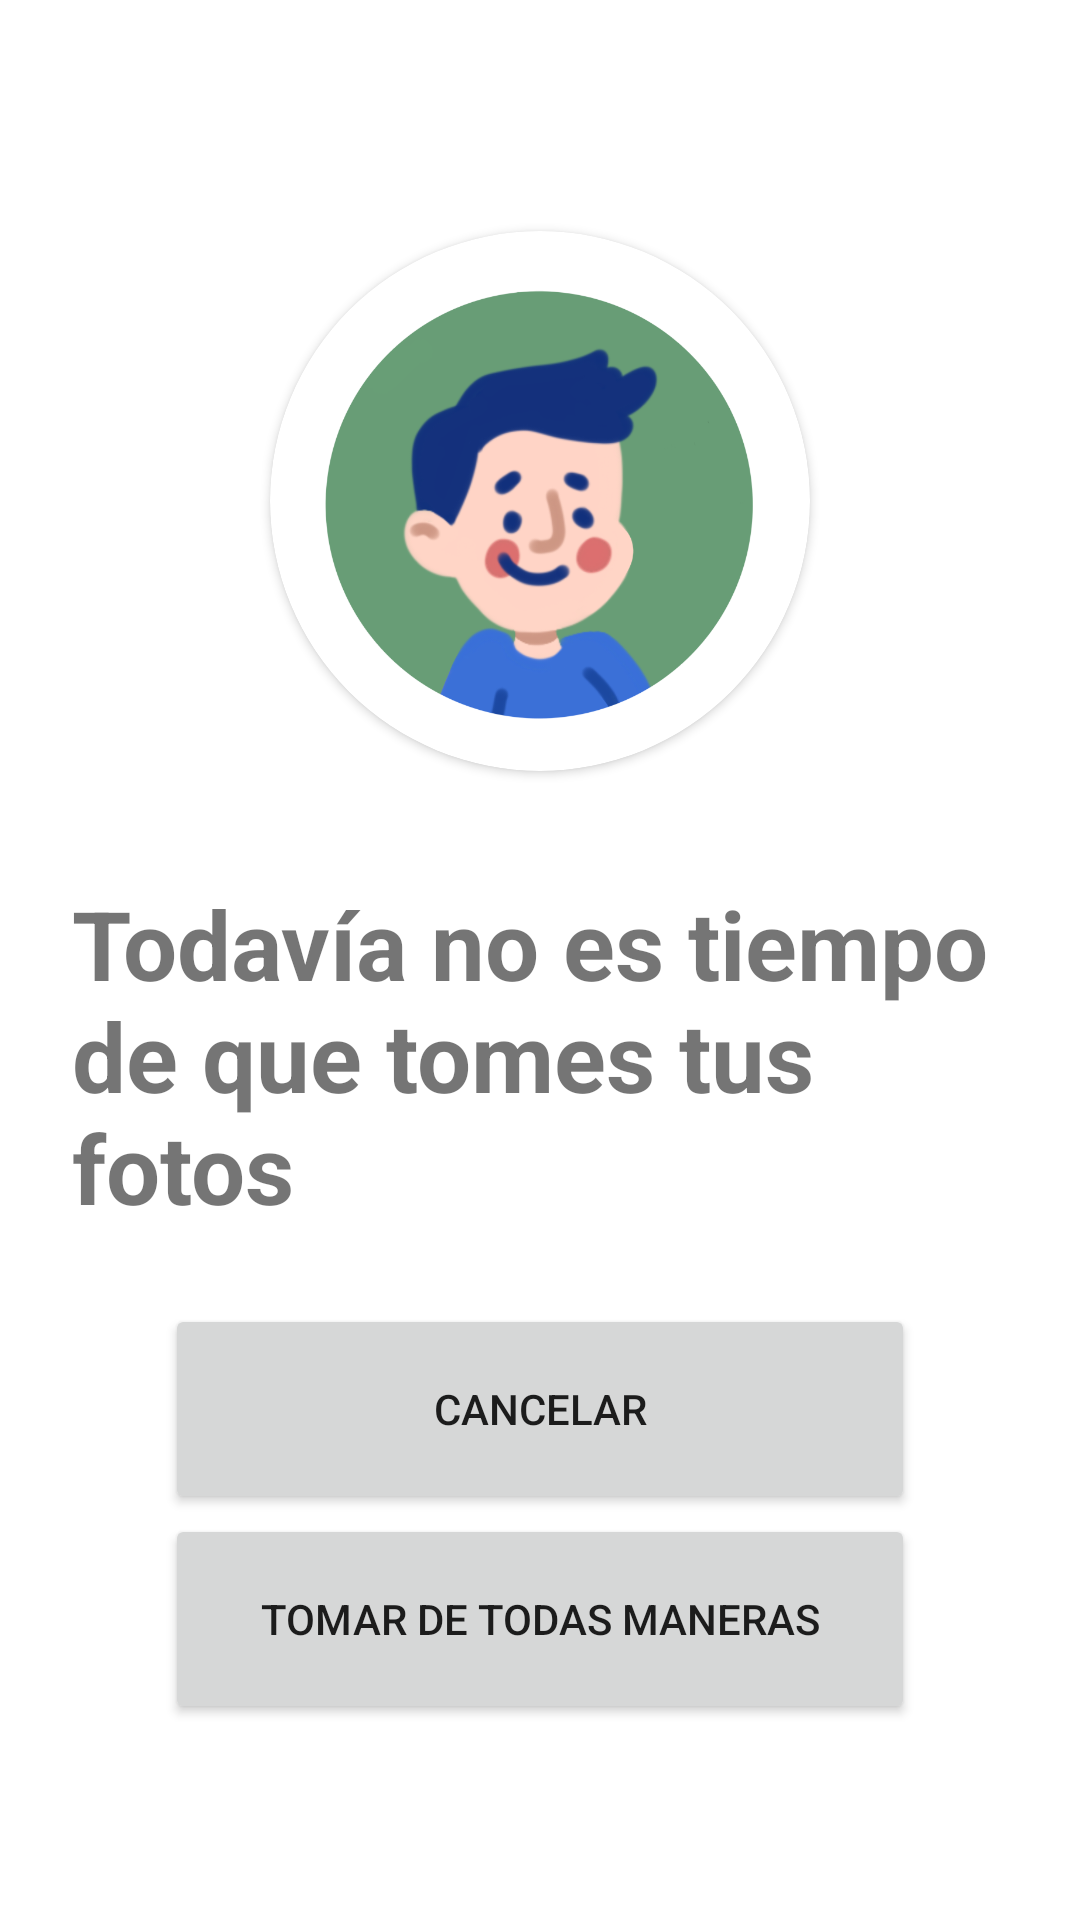

Layout XML and referenced resources for this Android screen:
<!-- AndroidManifest.xml: application theme AppTheme -->
<!-- res/layout/activity_too_early_for_picture_notification.xml -->
<?xml version="1.0" encoding="utf-8"?>
<LinearLayout xmlns:android="http://schemas.android.com/apk/res/android"
    xmlns:app="http://schemas.android.com/apk/res-auto"
    xmlns:tools="http://schemas.android.com/tools"
    android:layout_width="match_parent"
    android:layout_height="match_parent"
    android:orientation="vertical"
    android:layout_gravity="center_vertical"
    android:gravity="center"
    tools:context=".FirstPage">


    <ScrollView
        android:layout_width="match_parent"
        android:layout_height="wrap_content">

<LinearLayout
    android:layout_width="match_parent"
    android:layout_height="wrap_content"
    android:orientation="vertical"
    android:layout_gravity="center_vertical"
    android:gravity="center">

    <androidx.cardview.widget.CardView
        android:layout_width="180dp"
        android:layout_height="180dp"
        android:elevation="12dp"
        android:layout_gravity="center"
        android:layout_margin="12dp"
        android:id="@+id/view2"
        app:cardCornerRadius="90dp"
        android:layout_centerHorizontal="true"
        android:innerRadius="0dp"
        android:shape="ring"
        android:thicknessRatio="1.0">
        <ImageView
            android:layout_height="180dp"
            android:layout_width="match_parent"
            android:id="@+id/imageView1"
            android:src="@drawable/icon_1"
            android:layout_alignParentTop="true"
            android:layout_centerHorizontal="true">
        </ImageView>
    </androidx.cardview.widget.CardView>
    <TextView
        android:layout_margin="24dp"
        android:layout_width="wrap_content"
        android:layout_gravity="center"
        android:textColor="@color/colorBlack"
        android:textStyle="bold"
        android:textSize="32dp"
        android:layout_height="wrap_content"
        android:text="Todavía no es tiempo de que tomes tus fotos"/>

    <Button
        android:layout_width="250dp"
        android:layout_height="70dp"
        android:text="Cancelar"
        android:layout_gravity="center"
        android:id="@+id/cancelPhotosLink"
        />

    <Button
        android:layout_width="250dp"
        android:layout_height="70dp"
        android:text="Tomar de todas maneras"
        android:layout_gravity="center"
        android:id="@+id/takePhotosAnywayLink"
        />
</LinearLayout>
    </ScrollView>




</LinearLayout>
<!-- resources referenced by this layout -->
<resources>
  <!-- drawable icon_1: png bitmap (drawable, 171060 bytes) -->
  <style name="AppTheme" parent="Theme.MaterialComponents.Light.DarkActionBar">
          
          <item name="colorPrimary">@color/colorPrimary</item>
          <item name="colorAccent">@color/colorAccent</item>
      </style>
  <color name="colorPrimary">#01386D</color>
  <color name="colorAccent">#70C7E9</color>
</resources>
